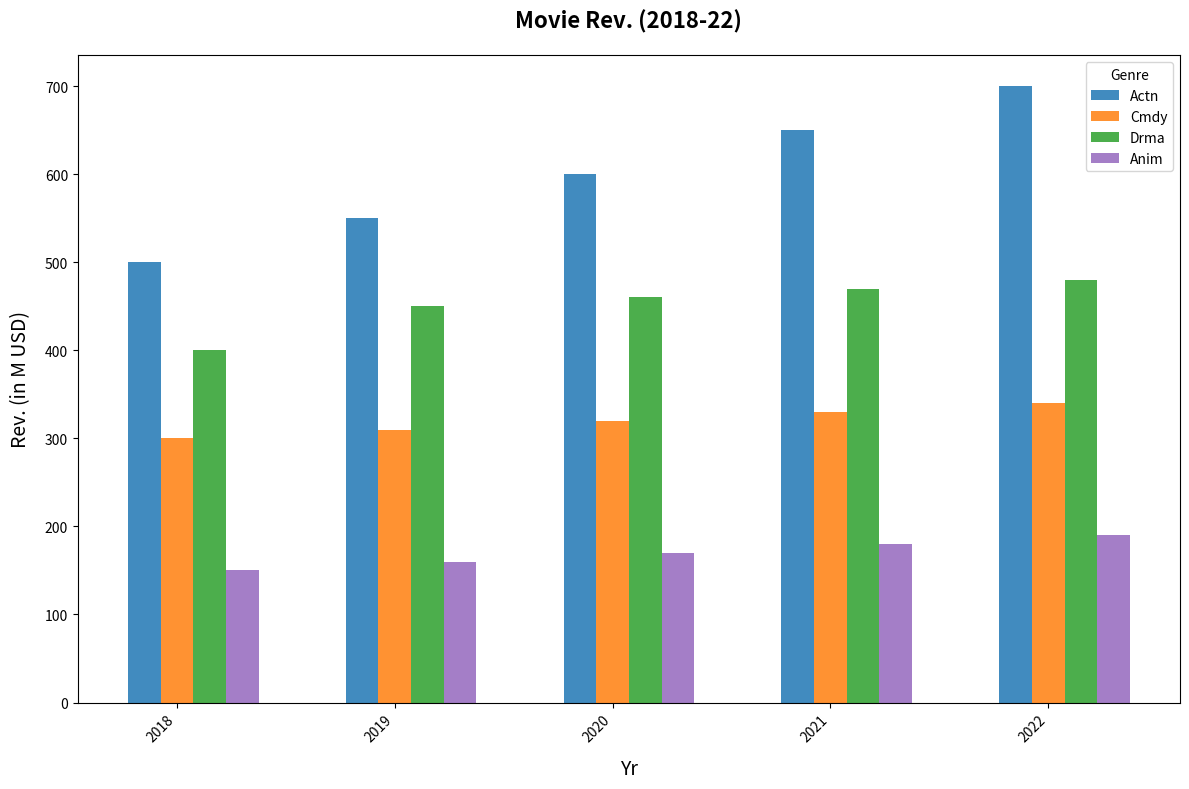

This figure's Python source:
import matplotlib.pyplot as plt
import numpy as np

years = np.arange(2018, 2023)
action = np.array([500, 550, 600, 650, 700])
comedy = np.array([300, 310, 320, 330, 340])
drama = np.array([400, 450, 460, 470, 480])
animation = np.array([150, 160, 170, 180, 190])

colors = ['#1f77b4', '#ff7f0e', '#2ca02c', '#9467bd']

fig, ax = plt.subplots(figsize=(12, 8))

bar_width = 0.15
x_indices = np.arange(len(years))

ax.bar(x_indices - bar_width, action, width=bar_width, color=colors[0], alpha=0.85, label='Actn')
ax.bar(x_indices, comedy, width=bar_width, color=colors[1], alpha=0.85, label='Cmdy')
ax.bar(x_indices + bar_width, drama, width=bar_width, color=colors[2], alpha=0.85, label='Drma')
ax.bar(x_indices + 2*bar_width, animation, width=bar_width, color=colors[3], alpha=0.85, label='Anim')

ax.set_title('Movie Rev. (2018-22)', fontsize=16, fontweight='bold', pad=20)
ax.set_xlabel('Yr', fontsize=14, labelpad=10)
ax.set_ylabel('Rev. (in M USD)', fontsize=14, labelpad=10)

ax.set_xticks(x_indices)
ax.set_xticklabels(years, rotation=45, ha='right')
ax.legend(title="Genre")

plt.tight_layout()
plt.show()
